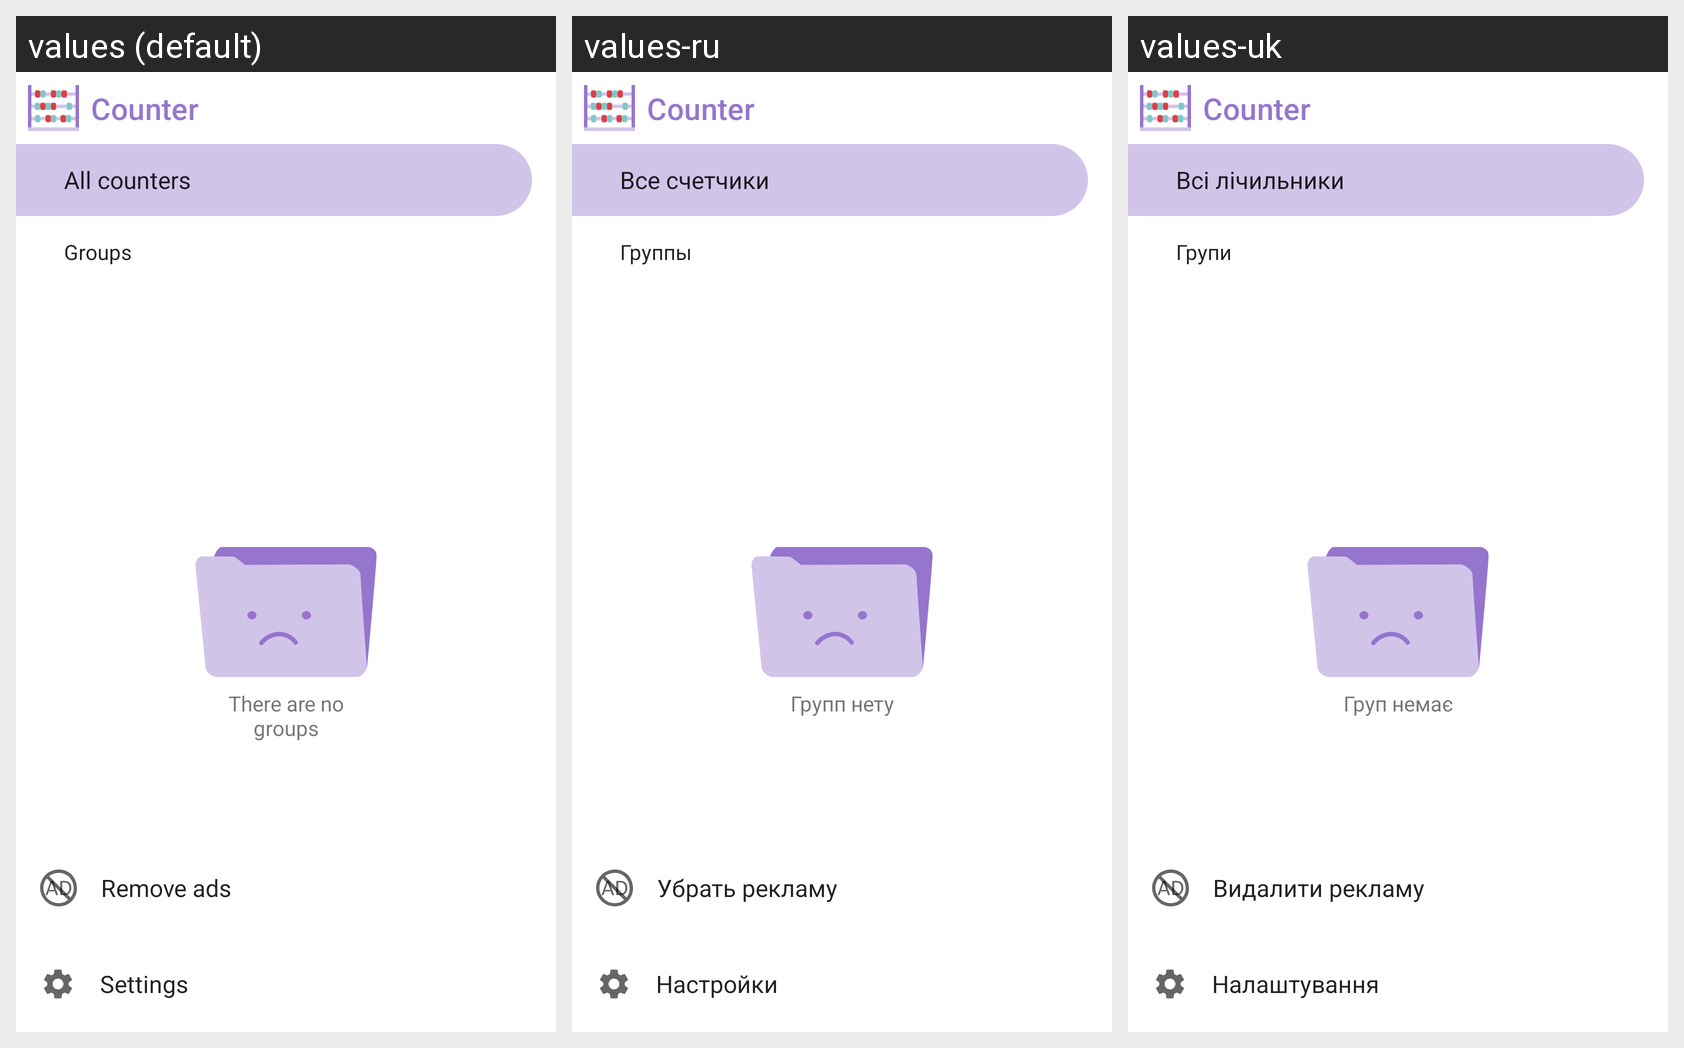

This grid shows one Android layout under several languages. Give, for every string resource on the screen, its name, the default text and each shown locale's text.
Android screen res/layout/drawer.xml rendered under 3 locales, left to right: values (default), values-ru, values-uk. Device: Nexus 5 (rendered at 1080×1920; each locale shown at half size, 540×960, under a caption strip naming it); theme AppTheme.
Strings drawn on this screen, with the default value and each locale's value (text and hints the layout hard-codes, and strings that could not be matched under every locale, appear in the picture but are not listed):

allCountersItem
  values: All counters
  values-ru: Все cчетчики
  values-uk: Всі лічильники

there_are_no_groups_yet
  values: There are no groups
  values-ru: Групп нету
  values-uk: Груп немає

navigationViewToolbar
  values: Groups
  values-ru: Группы
  values-uk: Групи

remove_ad
  values: Remove ads
  values-ru: Убрать рекламу
  values-uk: Видалити рекламу

drawerSettings
  values: Settings
  values-ru: Настройки
  values-uk: Налаштування
